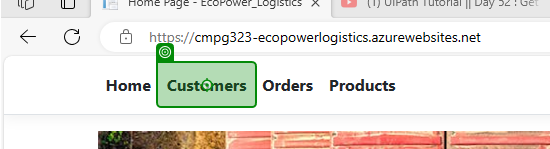
Task: Project 4
Workflow: CustomerSheet

Step 1: click on 'Customers'

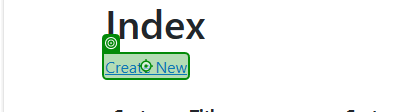
Step 2: click on 'Create New'

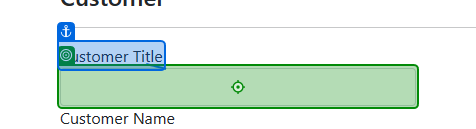
Step 3: type [ExcelCustomerTitle] into 'Customer Title'

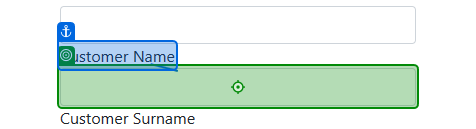
Step 4: type [ExcelCustomerName] into 'Customer Name'

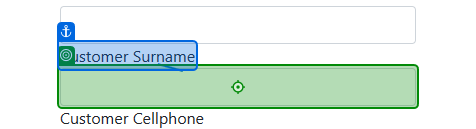
Step 5: type [ExcelCustomerSurname] into 'Customer Surname'

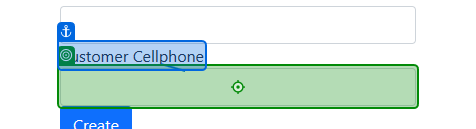
Step 6: type [ExcelCellphone] into 'Customer Cellphone'

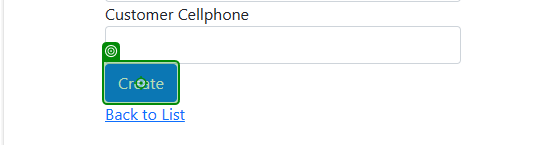
Step 7: click on 'Create'

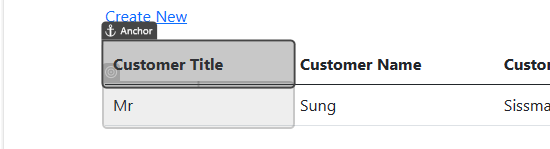
Step 8: check 'Mr'

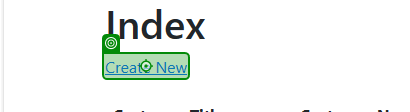
Step 9: click on 'Create New'